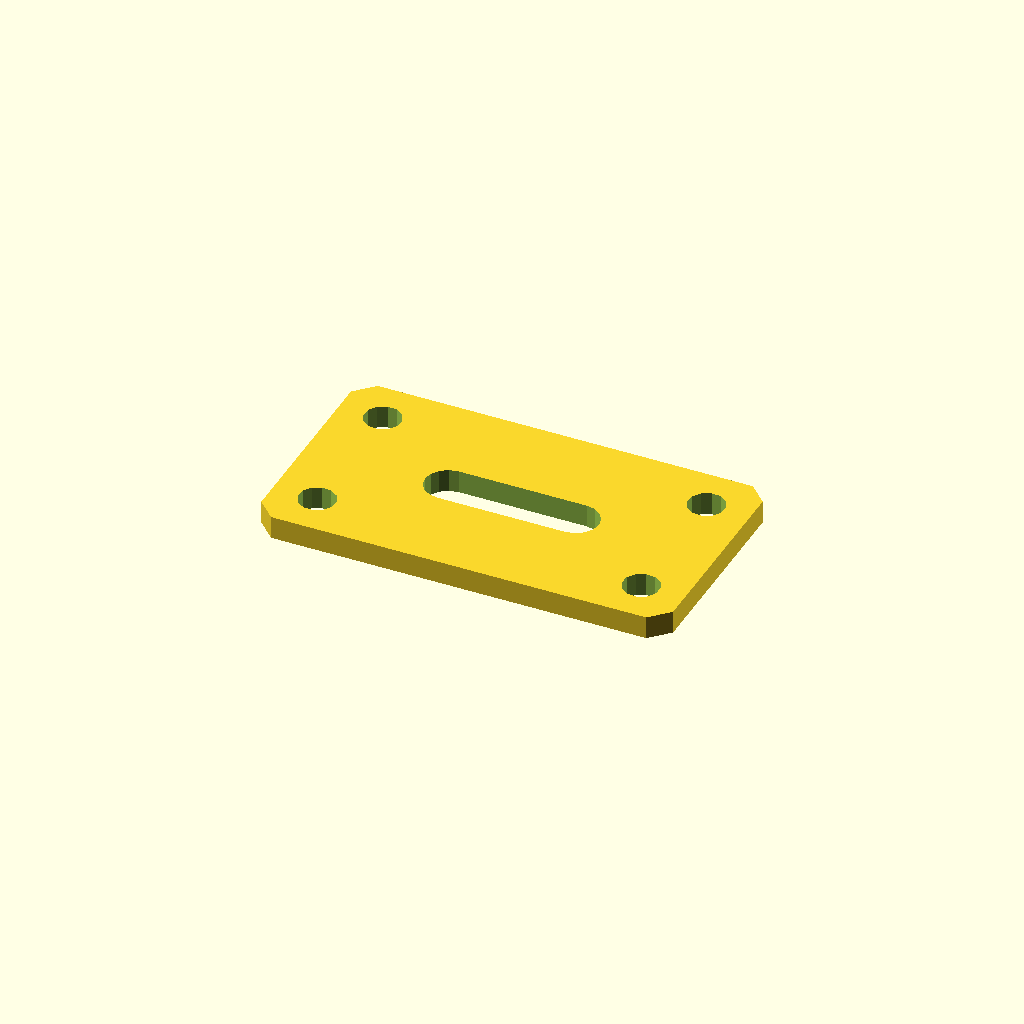
Cell 1: the model at its default parameters.
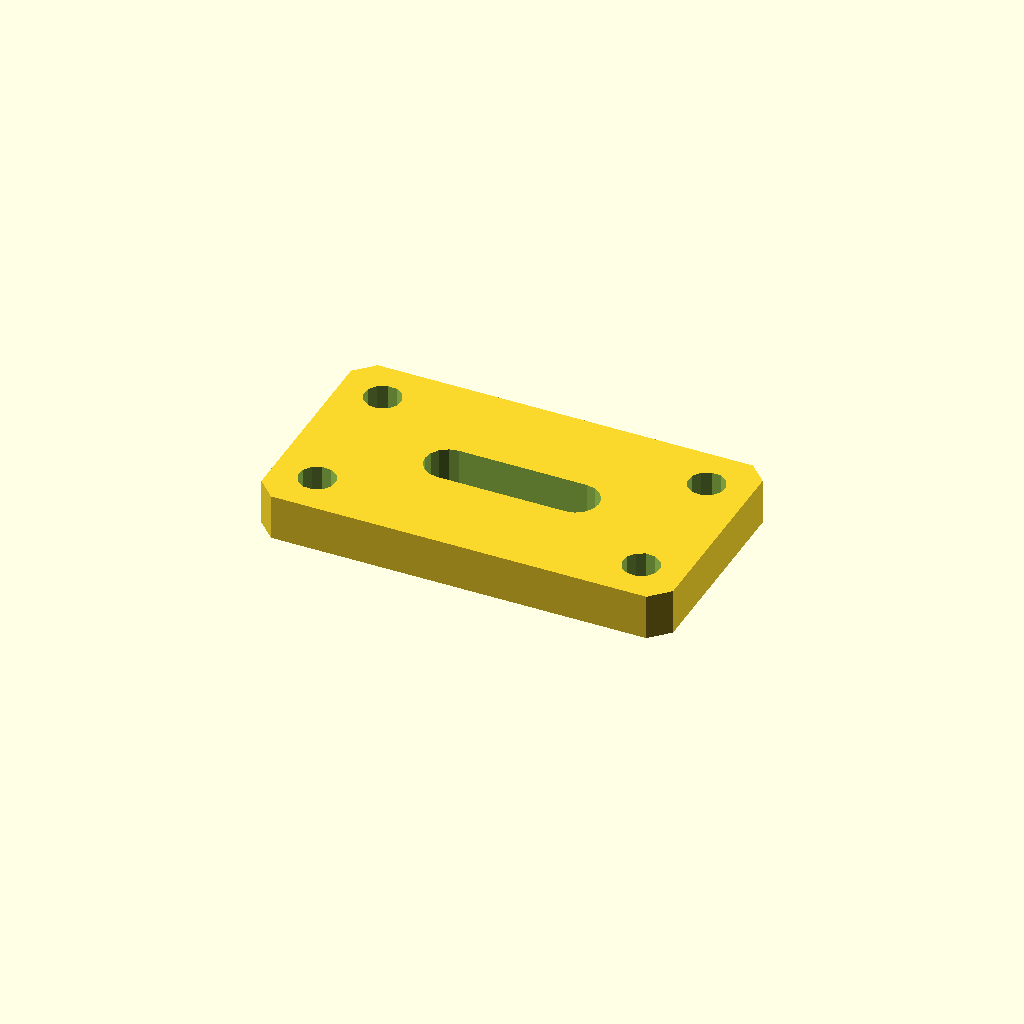
Cell 2: the same model with plate_t = 10.
All cells are drawn from one camera (rotation 55°, 0°, 25°, orthographic, colour scheme Cornfield), so only the parameter changes between them.
OpenSCAD source file optional_data/data/sketch4/bracketplates/part_0112.scad:
$fn = 32;

// ----------------------------------------------------------------------
// Bracket plate: slot plate 90 x 50
// ----------------------------------------------------------------------

// --- parameters (mm) ---
hole_r = 4;               // bolt hole radius
plate_t = 5;              // plate thickness, Z (extrusion height)
plate_l = 90;             // plate length
plate_w = 50;             // plate width
slot_l = 28;              // slot straight length
slot_r = 5;               // slot end radius

slot_len = slot_l + 2 * slot_r;
slot_w = 2 * slot_r;
hole_d2 = 2 * hole_r;

profile = [[4, 0], [86, 0], [90, 4], [90, 46], [86, 50], [4, 50], [0, 46], [0, 4]];  // primary outline, 8 points, counter clockwise
void_1 = [[59, 20], [60.913, 20.381], [62.536, 21.464], [63.619, 23.087], [64, 25], [63.619, 26.913], [62.536, 28.536], [60.913, 29.619], [59, 30], [31, 30], [29.087, 29.619], [27.464, 28.536], [26.381, 26.913], [26, 25], [26.381, 23.087], [27.464, 21.464], [29.087, 20.381], [31, 20]];  // grip slot, 18 points
void_2 = [[13.527, 41.163], [12.619, 43.024], [10.902, 44.182], [8.837, 44.327], [6.976, 43.419], [5.818, 41.702], [5.673, 39.637], [6.581, 37.776], [8.298, 36.618], [10.363, 36.473], [12.224, 37.381], [13.382, 39.098]];  // corner hole, 12 points
void_3 = [[13.527, 10.363], [12.619, 12.224], [10.902, 13.382], [8.837, 13.527], [6.976, 12.619], [5.818, 10.902], [5.673, 8.837], [6.581, 6.976], [8.298, 5.818], [10.363, 5.673], [12.224, 6.581], [13.382, 8.298]];  // corner hole, 12 points
void_4 = [[84.327, 41.163], [83.419, 43.024], [81.702, 44.182], [79.637, 44.327], [77.776, 43.419], [76.618, 41.702], [76.473, 39.637], [77.381, 37.776], [79.098, 36.618], [81.163, 36.473], [83.024, 37.381], [84.182, 39.098]];  // corner hole, 12 points
void_5 = [[84.327, 10.363], [83.419, 12.224], [81.702, 13.382], [79.637, 13.527], [77.776, 12.619], [76.618, 10.902], [76.473, 8.837], [77.381, 6.976], [79.098, 5.818], [81.163, 5.673], [83.024, 6.581], [84.182, 8.298]];  // corner hole, 12 points

// --- the one profile operation ---
difference() {
  linear_extrude(height = plate_t) polygon(points = profile);
  translate([0, 0, -1])
    linear_extrude(height = plate_t + 2) polygon(points = void_1);
  translate([0, 0, -1])
    linear_extrude(height = plate_t + 2) polygon(points = void_2);
  translate([0, 0, -1])
    linear_extrude(height = plate_t + 2) polygon(points = void_3);
  translate([0, 0, -1])
    linear_extrude(height = plate_t + 2) polygon(points = void_4);
  translate([0, 0, -1])
    linear_extrude(height = plate_t + 2) polygon(points = void_5);
}
Customizer parameters (derived from the source; name, type, default, range or options):
hole_r: number, default 4
plate_t: number, default 5
plate_l: number, default 90
plate_w: number, default 50
slot_l: number, default 28
slot_r: number, default 5
